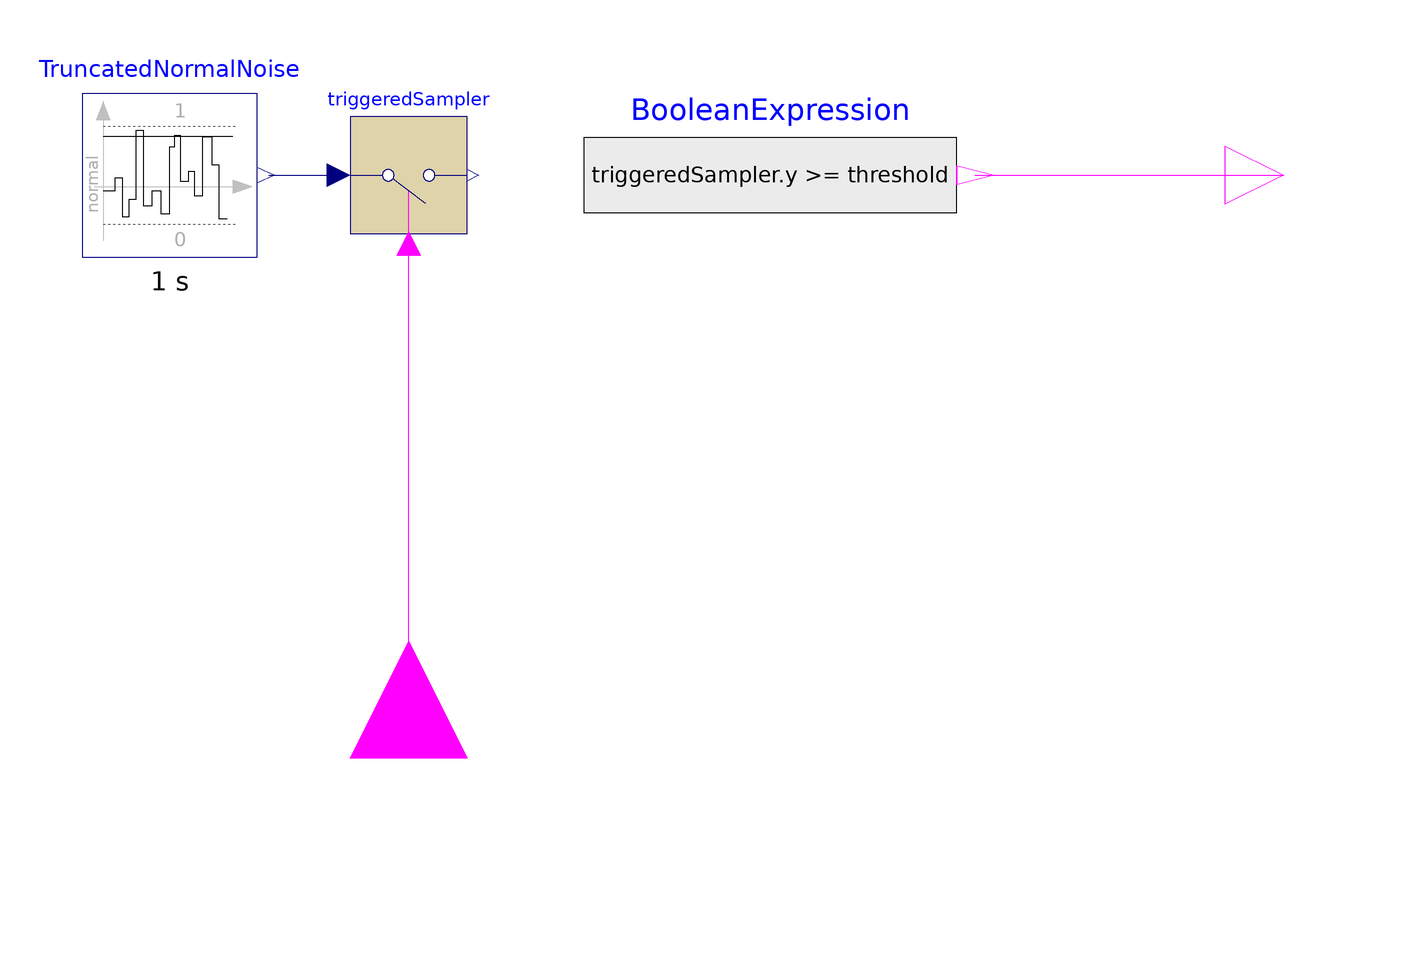

Above is the diagram view of the following Modelica model: its components placed by their Placement annotations and its connect equations drawn as lines.

block RandomUniformBooleanSignal
  Modelica.Blocks.Noise.TruncatedNormalNoise TruncatedNormalNoise(samplePeriod = 1, useAutomaticLocalSeed = true, useGlobalSeed = true, y_max = 1, y_min = 0) annotation(
    Placement(visible = true, transformation(origin = {-81, -2.22045e-16}, extent = {{-15, -14}, {15, 14}}, rotation = 0)));
  Modelica.Blocks.Sources.BooleanExpression BooleanExpression(y = triggeredSampler.y >= threshold) annotation(
    Placement(visible = true, transformation(origin = {22, 2.22045e-16}, extent = {{-32, -16}, {32, 16}}, rotation = 0)));
  Modelica.Blocks.Interfaces.BooleanOutput y annotation(
    Placement(visible = true, transformation(origin = {110, 0}, extent = {{-10, -10}, {10, 10}}, rotation = 0), iconTransformation(origin = {110, 0}, extent = {{-10, -10}, {10, 10}}, rotation = 0)));
  Modelica.Blocks.Interfaces.BooleanInput u annotation(
    Placement(visible = true, transformation(origin = {-40, -100}, extent = {{-20, -20}, {20, 20}}, rotation = 90), iconTransformation(origin = {-112, -2.22045e-16}, extent = {{-12, -12}, {12, 12}}, rotation = 0)));
  Modelica.Blocks.Discrete.TriggeredSampler triggeredSampler annotation(
    Placement(visible = true, transformation(origin = {-40, 0}, extent = {{-10, -10}, {10, 10}}, rotation = 0)));
  parameter Real threshold = 0.1;
equation
  connect(BooleanExpression.y, y) annotation(
    Line(points = {{57, 0}, {110, 0}}, color = {255, 0, 255}));
  connect(TruncatedNormalNoise.y, triggeredSampler.u) annotation(
    Line(points = {{-64, 0}, {-52, 0}}, color = {0, 0, 127}));
  connect(u, triggeredSampler.trigger) annotation(
    Line(points = {{-40, -100}, {-40, -12}}, color = {255, 0, 255}));
  annotation(
    uses(Modelica(version = "4.0.0")),
    Icon(graphics = {Text(origin = {-8, 125}, extent = {{-92, 33}, {92, -33}}, textString = "%name"), Text(origin = {2, 3}, extent = {{-92, 113}, {92, -113}}, textString = "?"), Rectangle(extent = {{-100, 100}, {100, -100}})}));
end RandomUniformBooleanSignal;